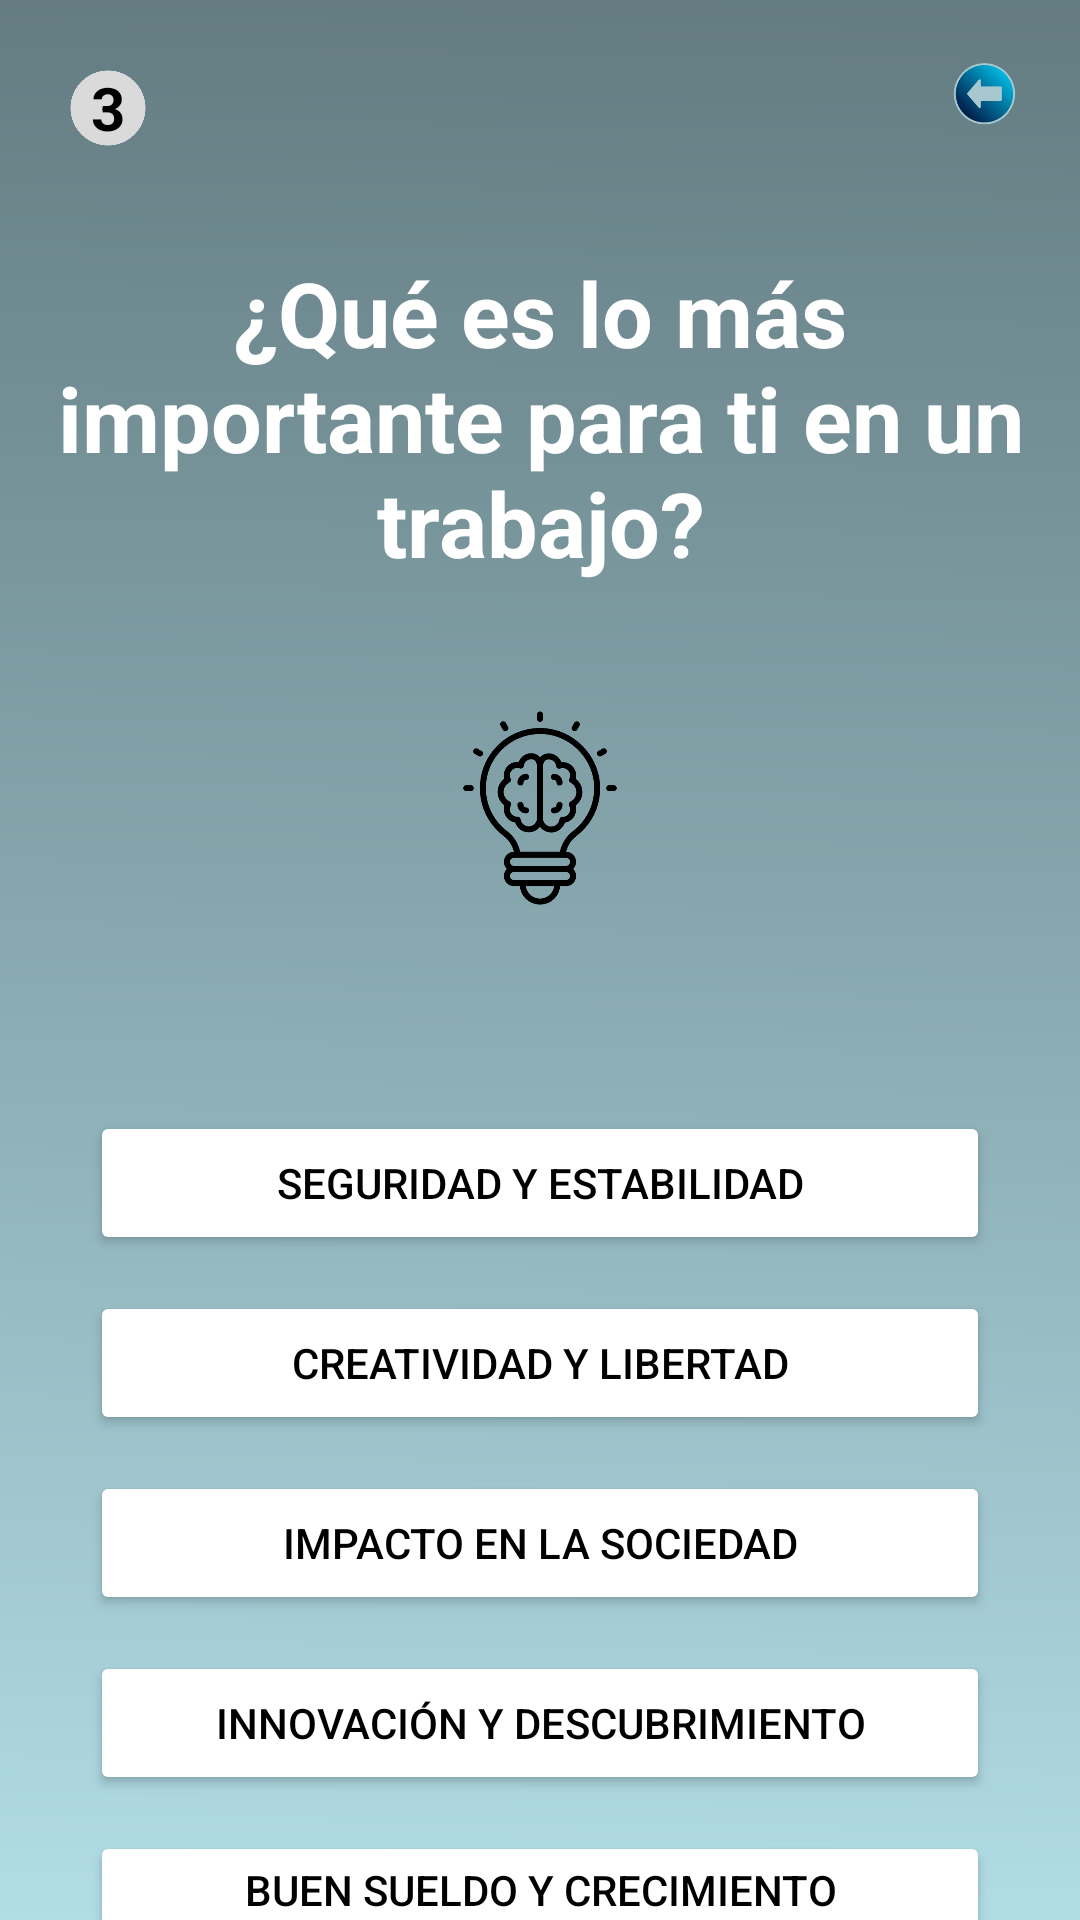

Here is an Android app screen rendered from its layout file. Give the layout XML and the strings, colors and styles it references.
<!-- AndroidManifest.xml: application theme Theme.MyApplication -->
<!-- res/layout/activity_vocacion_pregunta3.xml -->
<?xml version="1.0" encoding="utf-8"?>
<androidx.constraintlayout.widget.ConstraintLayout xmlns:android="http://schemas.android.com/apk/res/android"
    xmlns:app="http://schemas.android.com/apk/res-auto"
    xmlns:tools="http://schemas.android.com/tools"
    android:layout_width="match_parent"
    android:layout_height="match_parent">

    
    <ImageView
        android:id="@+id/fondo"
        android:layout_width="0dp"
        android:layout_height="0dp"
        android:scaleType="centerCrop"
        android:src="@drawable/fondo"
        app:layout_constraintTop_toTopOf="parent"
        app:layout_constraintBottom_toBottomOf="parent"
        app:layout_constraintStart_toStartOf="parent"
        app:layout_constraintEnd_toEndOf="parent" />

    
    <TextView
        android:id="@+id/numero_pregunta"
        android:layout_width="40dp"
        android:layout_height="40dp"
        android:backgroundTint="#DADADA"
        android:text="3"
        android:textColor="#000"
        android:gravity="center"
        android:textStyle="bold"
        android:textSize="20sp"
        android:background="@drawable/circulo"
        app:layout_constraintTop_toTopOf="parent"
        app:layout_constraintStart_toStartOf="parent"
        android:layout_margin="16dp" />

    <ImageView
        android:id="@+id/atras"
        android:layout_width="32dp"
        android:layout_height="32dp"
        android:src="@drawable/retroceso"
        app:layout_constraintTop_toTopOf="parent"
        app:layout_constraintEnd_toEndOf="parent"
        android:layout_margin="16dp" />

    
    <TextView
        android:id="@+id/pregunta_text"
        android:layout_width="0dp"
        android:layout_height="wrap_content"
        android:text="¿Qué es lo más importante para ti en un trabajo?"
        android:textColor="#FFFFFF"
        android:textSize="30sp"
        android:textStyle="bold"
        android:gravity="center"
        android:textAlignment="center"
        android:layout_marginTop="28dp"
        app:layout_constraintTop_toBottomOf="@id/numero_pregunta"
        app:layout_constraintStart_toStartOf="parent"
        app:layout_constraintEnd_toEndOf="parent" />

    
    <LinearLayout
        android:id="@+id/iconos"
        android:layout_width="wrap_content"
        android:layout_height="wrap_content"
        android:orientation="horizontal"
        android:layout_marginTop="40dp"
        app:layout_constraintTop_toBottomOf="@id/pregunta_text"
        app:layout_constraintStart_toStartOf="parent"
        app:layout_constraintEnd_toEndOf="parent">

        <ImageView
            android:id="@+id/icono_reloj"
            android:layout_width="70dp"
            android:layout_height="70dp"
            android:src="@drawable/reloj"
            android:layout_marginHorizontal="8dp" />

        <ImageView
            android:id="@+id/icono_bombilla"
            android:layout_width="70dp"
            android:layout_height="70dp"
            android:src="@drawable/idea"
            android:layout_marginHorizontal="8dp" />

        <ImageView
            android:id="@+id/icono_chip"
            android:layout_width="70dp"
            android:layout_height="70dp"
            android:src="@drawable/tecnologia"
            android:layout_marginHorizontal="8dp" />
    </LinearLayout>

    
    <LinearLayout
        android:id="@+id/opciones"
        android:layout_width="300dp"
        android:layout_height="wrap_content"
        android:orientation="vertical"
        android:layout_marginTop="60dp"
        app:layout_constraintTop_toBottomOf="@id/iconos"
        app:layout_constraintStart_toStartOf="parent"
        app:layout_constraintEnd_toEndOf="parent">

        <Button
            android:id="@+id/opcion1"
            android:layout_width="match_parent"
            android:layout_height="wrap_content"
            android:text="Seguridad y estabilidad"
            android:backgroundTint="#FFFFFF"
            android:textColor="#000000"
            android:layout_marginVertical="6dp" />

        <Button
            android:id="@+id/opcion2"
            android:layout_width="match_parent"
            android:layout_height="wrap_content"
            android:text="Creatividad y libertad"
            android:backgroundTint="#FFFFFF"
            android:textColor="#000000"
            android:layout_marginVertical="6dp" />

        <Button
            android:id="@+id/opcion3"
            android:layout_width="match_parent"
            android:layout_height="wrap_content"
            android:text="Impacto en la sociedad"
            android:backgroundTint="#FFFFFF"
            android:textColor="#000000"
            android:layout_marginVertical="6dp" />

        <Button
            android:id="@+id/opcion4"
            android:layout_width="match_parent"
            android:layout_height="wrap_content"
            android:text="Innovación y descubrimiento"
            android:backgroundTint="#FFFFFF"
            android:textColor="#000000"
            android:layout_marginVertical="6dp" />

        <Button
            android:id="@+id/opcion5"
            android:layout_width="match_parent"
            android:layout_height="wrap_content"
            android:text="Buen sueldo y crecimiento profesional"
            android:backgroundTint="#FFFFFF"
            android:textColor="#000000"
            android:layout_marginVertical="6dp" />
    </LinearLayout>

</androidx.constraintlayout.widget.ConstraintLayout>
<!-- resources referenced by this layout -->
<resources>
  <!-- drawable circulo: png bitmap (drawable, 12692 bytes) -->
  <!-- drawable fondo: png bitmap (drawable, 28474 bytes) -->
  <!-- drawable idea: png bitmap (drawable, 19328 bytes) -->
  <!-- drawable retroceso: png bitmap (drawable, 26073 bytes) -->
  <style name="Theme.MyApplication" parent="Base.Theme.MyApplication" />
  <style name="Base.Theme.MyApplication" parent="Theme.Material3.DayNight.NoActionBar">
          
          <item name="android:statusBarColor">#FFFFFF</item> 
      </style>
</resources>
